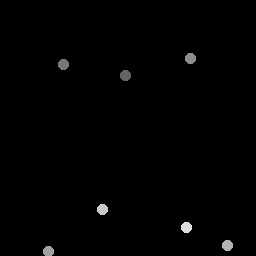

Values plotted in this chart, from the file beside it:
126.25, 76.25
64.25, 65.25
191.2, 58.5
49, 252
228, 246
103, 210
187, 228
